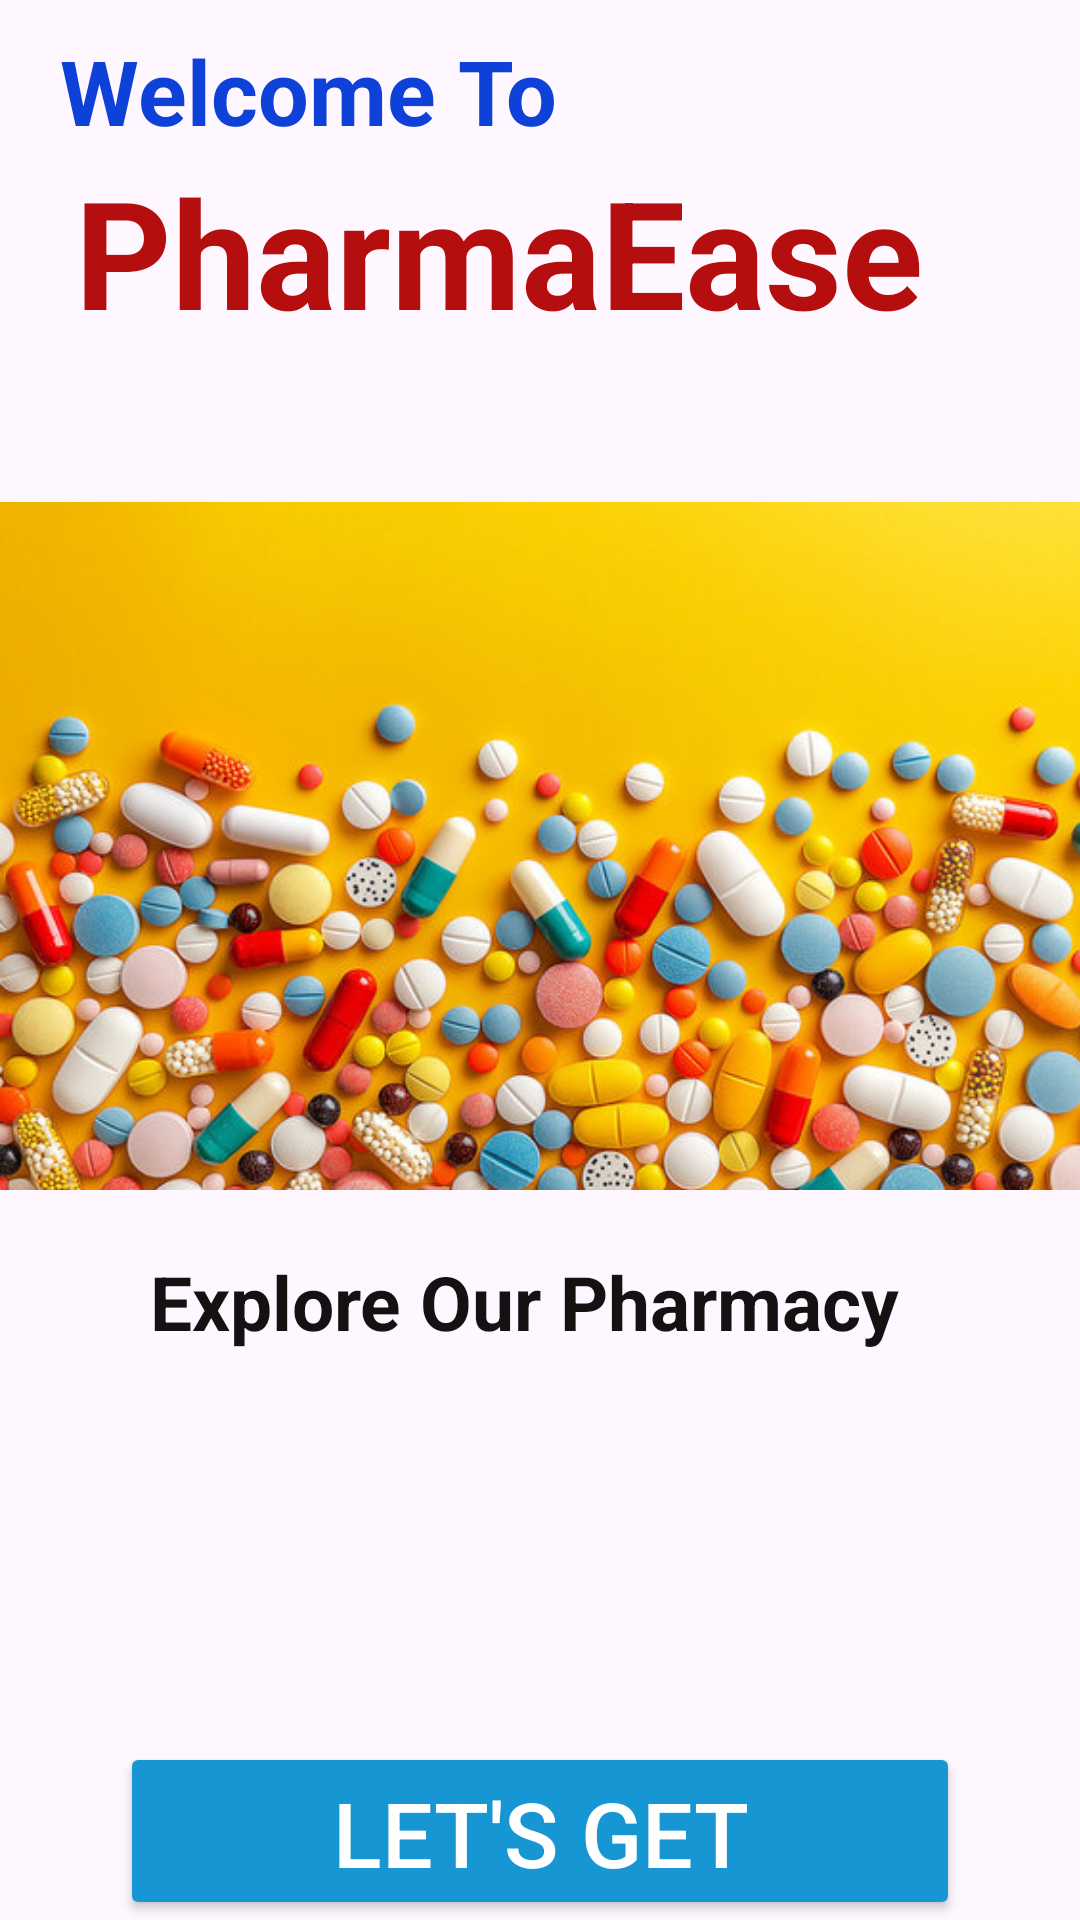

Produce the Android XML layout that renders to this screen, including the resource entries it uses.
<!-- AndroidManifest.xml: application theme Theme.PharmaEase -->
<!-- res/layout/activity_main.xml -->
<?xml version="1.0" encoding="utf-8"?>
<LinearLayout xmlns:android="http://schemas.android.com/apk/res/android"
    xmlns:app="http://schemas.android.com/apk/res-auto"
    xmlns:tools="http://schemas.android.com/tools"
    android:id="@+id/main"
    android:layout_width="match_parent"
    android:layout_height="match_parent"
    tools:context=".MainActivity"
   android:background="@drawable/medicines"
    android:orientation="vertical"
    >


    <TextView
        android:layout_marginTop="10dp"
        android:paddingLeft="20dp"
        android:layout_width="match_parent"
        android:layout_height="wrap_content"
        android:text="Welcome To"
        android:textSize="30sp"
        android:textColor="#0E41D8"
        android:textStyle="bold"
       />
    <TextView

        android:paddingLeft="25dp"
        android:layout_width="match_parent"
        android:layout_height="wrap_content"
        android:text="PharmaEase"
        android:textSize="50sp"
        android:textStyle="bold"
        android:textColor="#B50E0E"/>
    <ImageView
        android:layout_marginTop="30dp"
        android:layout_width="410dp"
        android:layout_height="270dp"
        android:src="@drawable/medicines1"/>

    <TextView
        android:paddingLeft="50dp"
        android:layout_width="match_parent"
        android:layout_height="wrap_content"
        android:text="Explore Our Pharmacy"
        android:textSize="25sp"
        android:textStyle="bold"
        android:textColor="#131111"/>

    <Button

        android:id="@+id/start_button"
        android:layout_marginLeft="40dp"
        android:layout_marginRight="40dp"
        android:layout_marginTop="130dp"
        android:layout_width="match_parent"
        android:layout_height="wrap_content"

        android:text="Let's Get Started"
        android:textSize="30dp"
        android:backgroundTint="#1697D3"
        android:textColor="@color/white"/>


</LinearLayout>
<!-- resources referenced by this layout -->
<resources>
  <!-- drawable medicines1: jpg bitmap (drawable, 91986 bytes) -->
  <style name="Theme.PharmaEase" parent="Base.Theme.PharmaEase" />
  <style name="Base.Theme.PharmaEase" parent="Theme.Material3.DayNight.NoActionBar">
          
          
      </style>
  <!-- not gathered from this repository: default colours our renderer supplied (Android Studio template values) -->
  <color name="white">#FFFFFFFF</color>
</resources>
